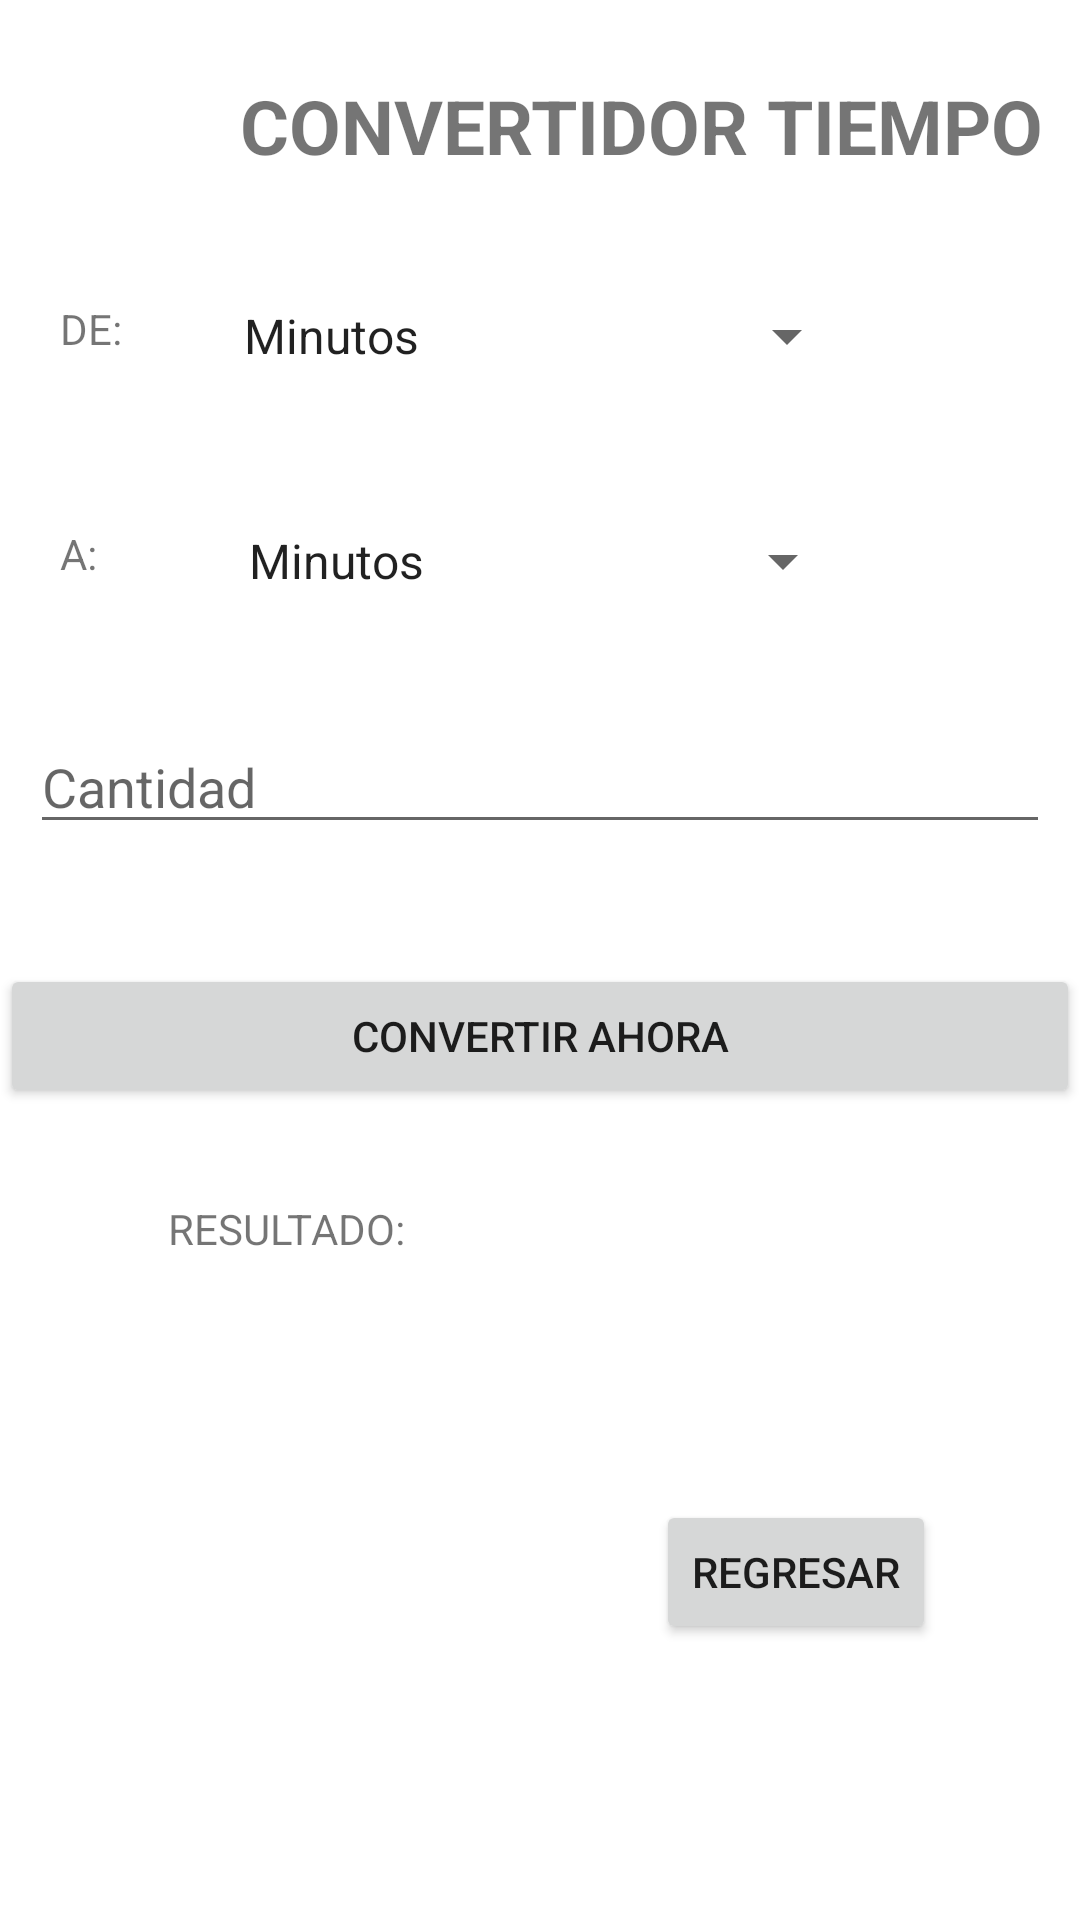

Produce the Android XML layout that renders to this screen, including the resource entries it uses.
<!-- AndroidManifest.xml: application theme Theme.Conversor_Multiple -->
<!-- res/layout/conver_tiempo.xml -->
<?xml version="1.0" encoding="utf-8"?>
<RelativeLayout xmlns:android="http://schemas.android.com/apk/res/android"
    android:layout_width="match_parent"
    android:layout_height="match_parent">

    <TextView
        android:id="@+id/textView3"
        android:layout_width="wrap_content"
        android:layout_height="wrap_content"
        android:layout_marginLeft="80dp"
        android:layout_marginTop="25dp"
        android:text="CONVERTIDOR TIEMPO"
        android:textSize="25dp"
        android:textStyle="bold" />

    <TextView
        android:id="@+id/lblde"
        android:layout_width="wrap_content"
        android:layout_height="wrap_content"
        android:layout_marginLeft="20dp"
        android:layout_marginTop="100dp"
        android:text="DE:" />

    <TextView
        android:id="@+id/lbla"
        android:layout_width="wrap_content"
        android:layout_height="wrap_content"
        android:layout_marginLeft="20dp"
        android:layout_marginTop="175dp"
        android:text="A:" />

    <Spinner
        android:id="@+id/spnde"
        android:layout_width="213dp"
        android:layout_height="wrap_content"
        android:layout_centerHorizontal="true"
        android:layout_marginLeft="60dp"
        android:layout_marginTop="100dp"
        android:entries="@array/Tiempo" />

    <Spinner
        android:id="@+id/spna"
        android:layout_width="210dp"
        android:layout_height="wrap_content"
        android:layout_centerHorizontal="true"
        android:layout_marginLeft="60dp"
        android:layout_marginTop="175dp"
        android:entries="@array/Tiempo" />

    <EditText
        android:id="@+id/txtcantidad"
        android:layout_width="match_parent"
        android:layout_height="wrap_content"
        android:layout_marginLeft="10dp"
        android:layout_marginTop="240dp"
        android:layout_marginRight="10dp"
        android:ems="10"
        android:hint="Cantidad"
        android:inputType="number" />

    <Button
        android:id="@+id/btnConvertir"
        android:layout_width="match_parent"
        android:layout_height="wrap_content"
        android:layout_below="@id/txtcantidad"
        android:layout_marginTop="40dp"
        android:text="Convertir AHORA" />

    <TextView
        android:id="@+id/lblRespuesta"
        android:layout_width="wrap_content"
        android:layout_height="wrap_content"
        android:layout_alignParentStart="true"
        android:layout_marginStart="56dp"
        android:layout_marginLeft="100dp"
        android:layout_marginTop="400dp"
        android:text="RESULTADO:" />

    <Button
        android:id="@+id/button2"
        android:layout_width="wrap_content"
        android:layout_height="wrap_content"
        android:layout_alignParentEnd="true"
        android:layout_marginLeft="10dp"
        android:layout_marginTop="500dp"
        android:layout_marginEnd="48dp"
        android:onClick="Volver"
        android:text="Regresar" />

</RelativeLayout>
<!-- resources referenced by this layout -->
<resources>
  <string-array name="Tiempo">
          <item>Minutos</item>
          <item>Microsegundo</item>
          <item>Milisegundo</item>
          <item>segundos</item>
          <item>Horas</item>
          <item>Dias</item>
          <item>Semanas</item>
          <item>Mes</item>
          <item>Año</item>
          <item>Decada</item>
      </string-array>
  <style name="Theme.Conversor_Multiple" parent="Theme.MaterialComponents.DayNight.DarkActionBar">
          
          <item name="colorPrimary">@color/purple_500</item>
          <item name="colorPrimaryVariant">@color/purple_700</item>
          <item name="colorOnPrimary">@color/white</item>
          
          <item name="colorSecondary">@color/teal_200</item>
          <item name="colorSecondaryVariant">@color/teal_700</item>
          <item name="colorOnSecondary">@color/black</item>
          
          <item name="android:statusBarColor">?attr/colorPrimaryVariant</item>
          
      </style>
  <color name="purple_500">#0028EE</color>
  <color name="purple_700">#0089F6</color>
  <color name="white">#FFFFFFFF</color>
  <color name="teal_200">#FF03DAC5</color>
  <color name="teal_700">#FF018786</color>
  <color name="black">#FFF7F7</color>
</resources>
